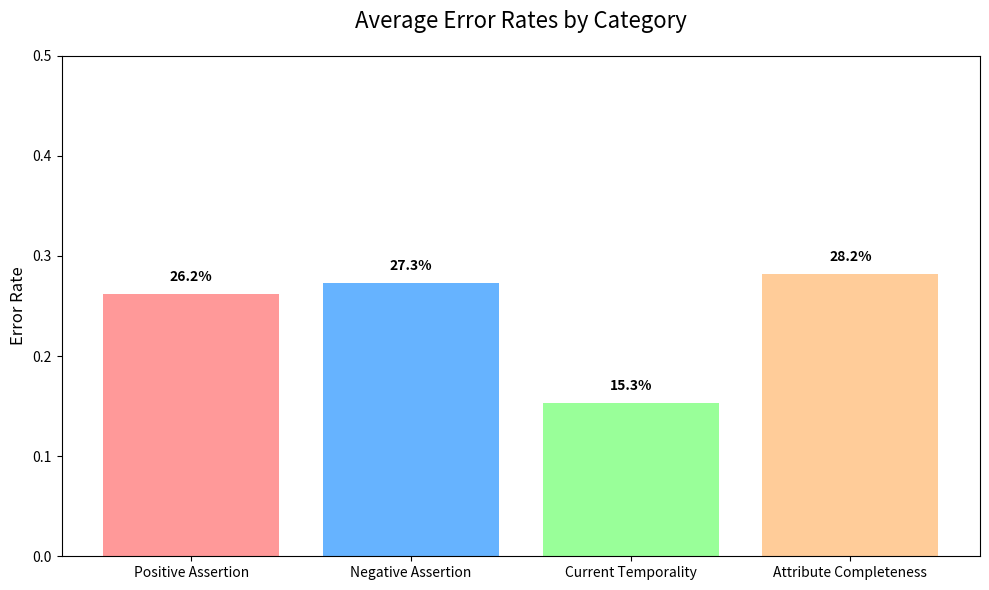
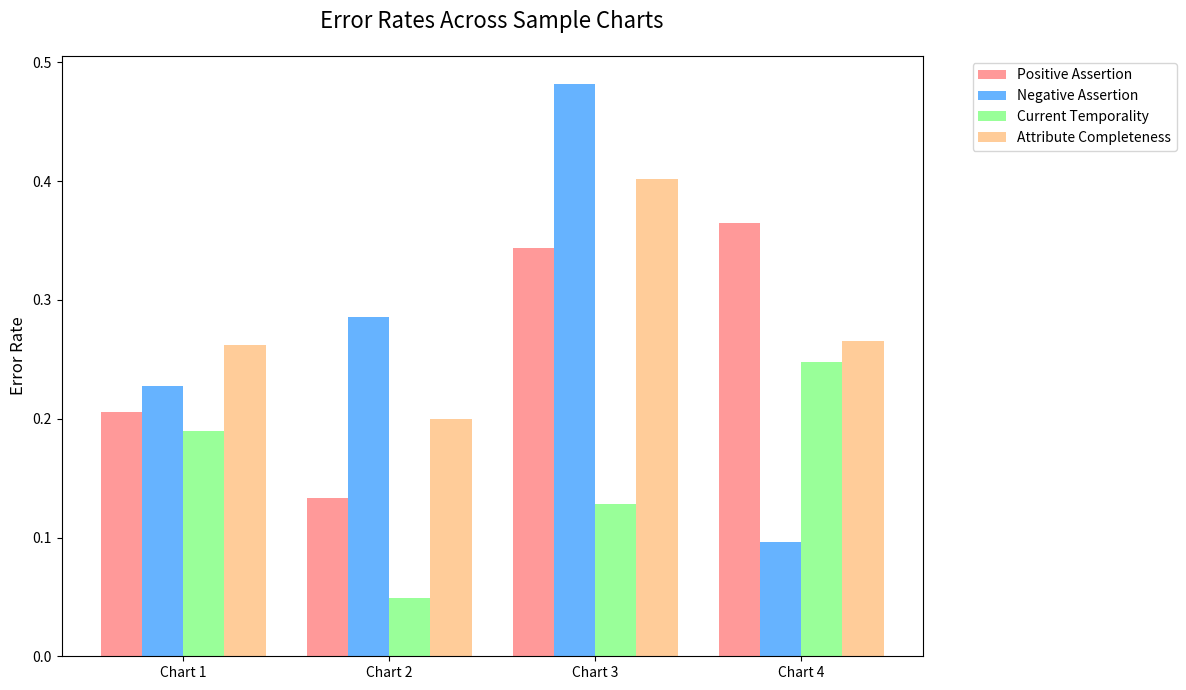

Reproduce these figures in Python, in order.
import matplotlib.pyplot as plt
import numpy as np
import os

# Data
metrics = ['Positive Assertion', 'Negative Assertion', 'Current Temporality', 'Attribute Completeness']
error_rates = [0.2618, 0.2728, 0.1535, 0.2823]
colors = ['#ff9999','#66b3ff','#99ff99','#ffcc99']

# Create output dir if not exists
output_dir = 'assets'
# Since we are in the main project directory
if not os.path.exists(output_dir):
    os.makedirs(output_dir)

# 1. Bar Chart for Average Error Rates
plt.figure(figsize=(10, 6))
bars = plt.bar(metrics, error_rates, color=colors)
plt.title('Average Error Rates by Category', fontsize=16, pad=20)
plt.ylabel('Error Rate', fontsize=12)
plt.ylim(0, 0.5)

# Add value labels
for bar in bars:
    yval = bar.get_height()
    plt.text(bar.get_x() + bar.get_width()/2, yval + 0.01, f'{yval:.1%}', ha='center', va='bottom', fontweight='bold')

plt.tight_layout()
plt.savefig(os.path.join(output_dir, 'error_rates_bar_chart.png'), dpi=300)
plt.close()

# 2. File-wise Comparison
files = ['Chart 1', 'Chart 2', 'Chart 3', 'Chart 4']
pos_assert = [0.2053, 0.1335, 0.3434, 0.3648]
neg_assert = [0.2278, 0.2857, 0.4815, 0.0962]
curr_temp = [0.1897, 0.0491, 0.1278, 0.2475]
attr_comp = [0.2619, 0.1996, 0.4021, 0.2656]

x = np.arange(len(files))
width = 0.2

fig, ax = plt.subplots(figsize=(12, 7))
rects1 = ax.bar(x - 1.5*width, pos_assert, width, label='Positive Assertion', color=colors[0])
rects2 = ax.bar(x - 0.5*width, neg_assert, width, label='Negative Assertion', color=colors[1])
rects3 = ax.bar(x + 0.5*width, curr_temp, width, label='Current Temporality', color=colors[2])
rects4 = ax.bar(x + 1.5*width, attr_comp, width, label='Attribute Completeness', color=colors[3])

ax.set_ylabel('Error Rate', fontsize=12)
ax.set_title('Error Rates Across Sample Charts', fontsize=16, pad=20)
ax.set_xticks(x)
ax.set_xticklabels(files)
ax.legend(bbox_to_anchor=(1.05, 1), loc='upper left')

plt.tight_layout()
plt.savefig(os.path.join(output_dir, 'file_comparison_chart.png'), dpi=300, bbox_inches='tight')
plt.close()

print("Graphs generated successfully in 'assets' directory.")
